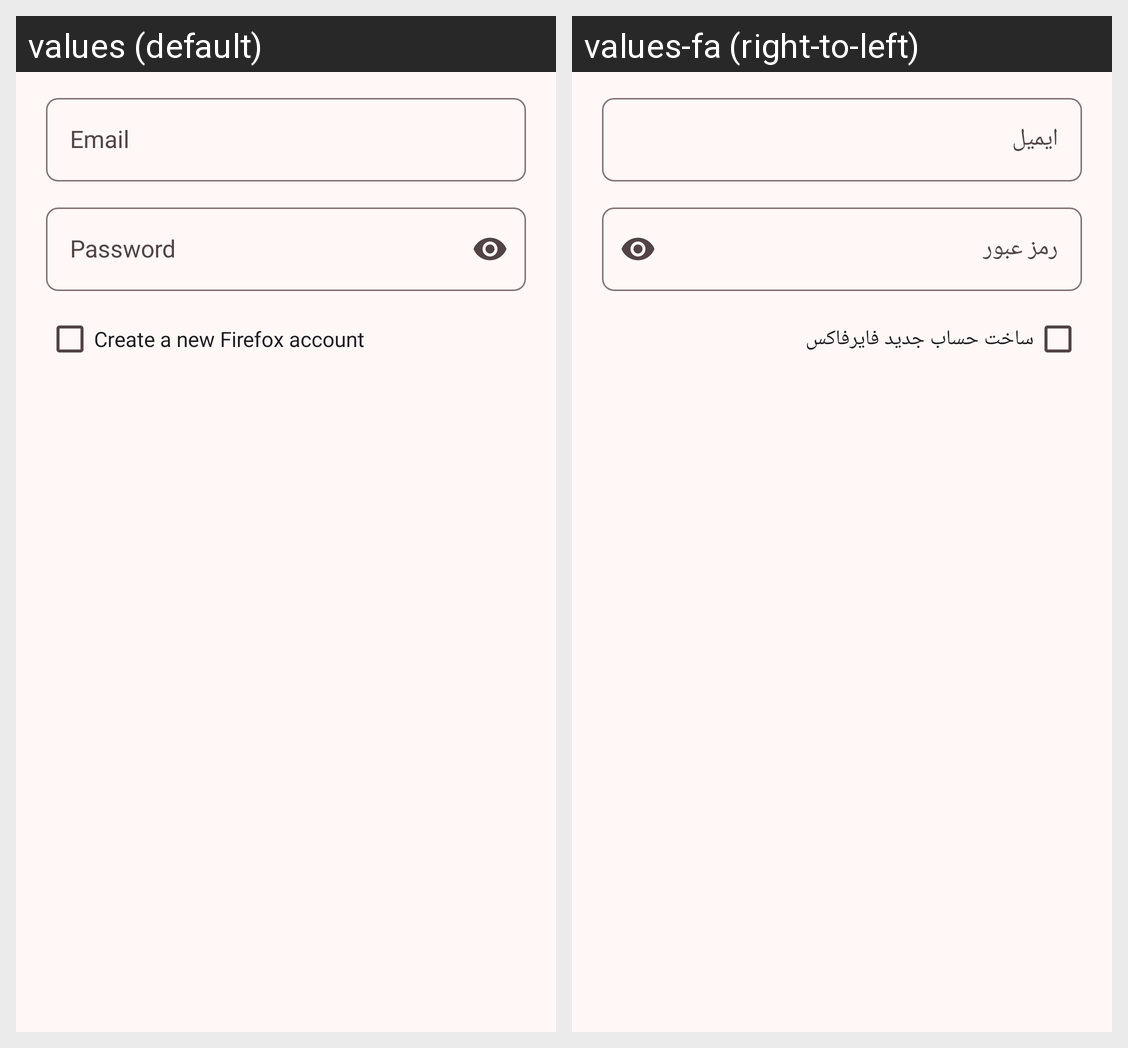

The Android screen above is rendered under two locales of the same app. Produce the string resources it draws, with the default and per-locale values.
Android screen res/layout/dialog_fox_auth.xml rendered under 2 locales, left to right: values (default), values-fa (right-to-left). Device: Nexus 5 (rendered at 1080×1920; each locale shown at half size, 540×960, under a caption strip naming it); theme AppTheme.
Strings drawn on this screen, with the default value and each locale's value (text and hints the layout hard-codes, and strings that could not be matched under every locale, appear in the picture but are not listed):

fox_email
  values: Email
  values-fa: ایمیل

fox_password
  values: Password
  values-fa: رمز عبور

fox_create_toggle
  values: Create a new Firefox account
  values-fa: ساخت حساب جدید فایرفاکس
